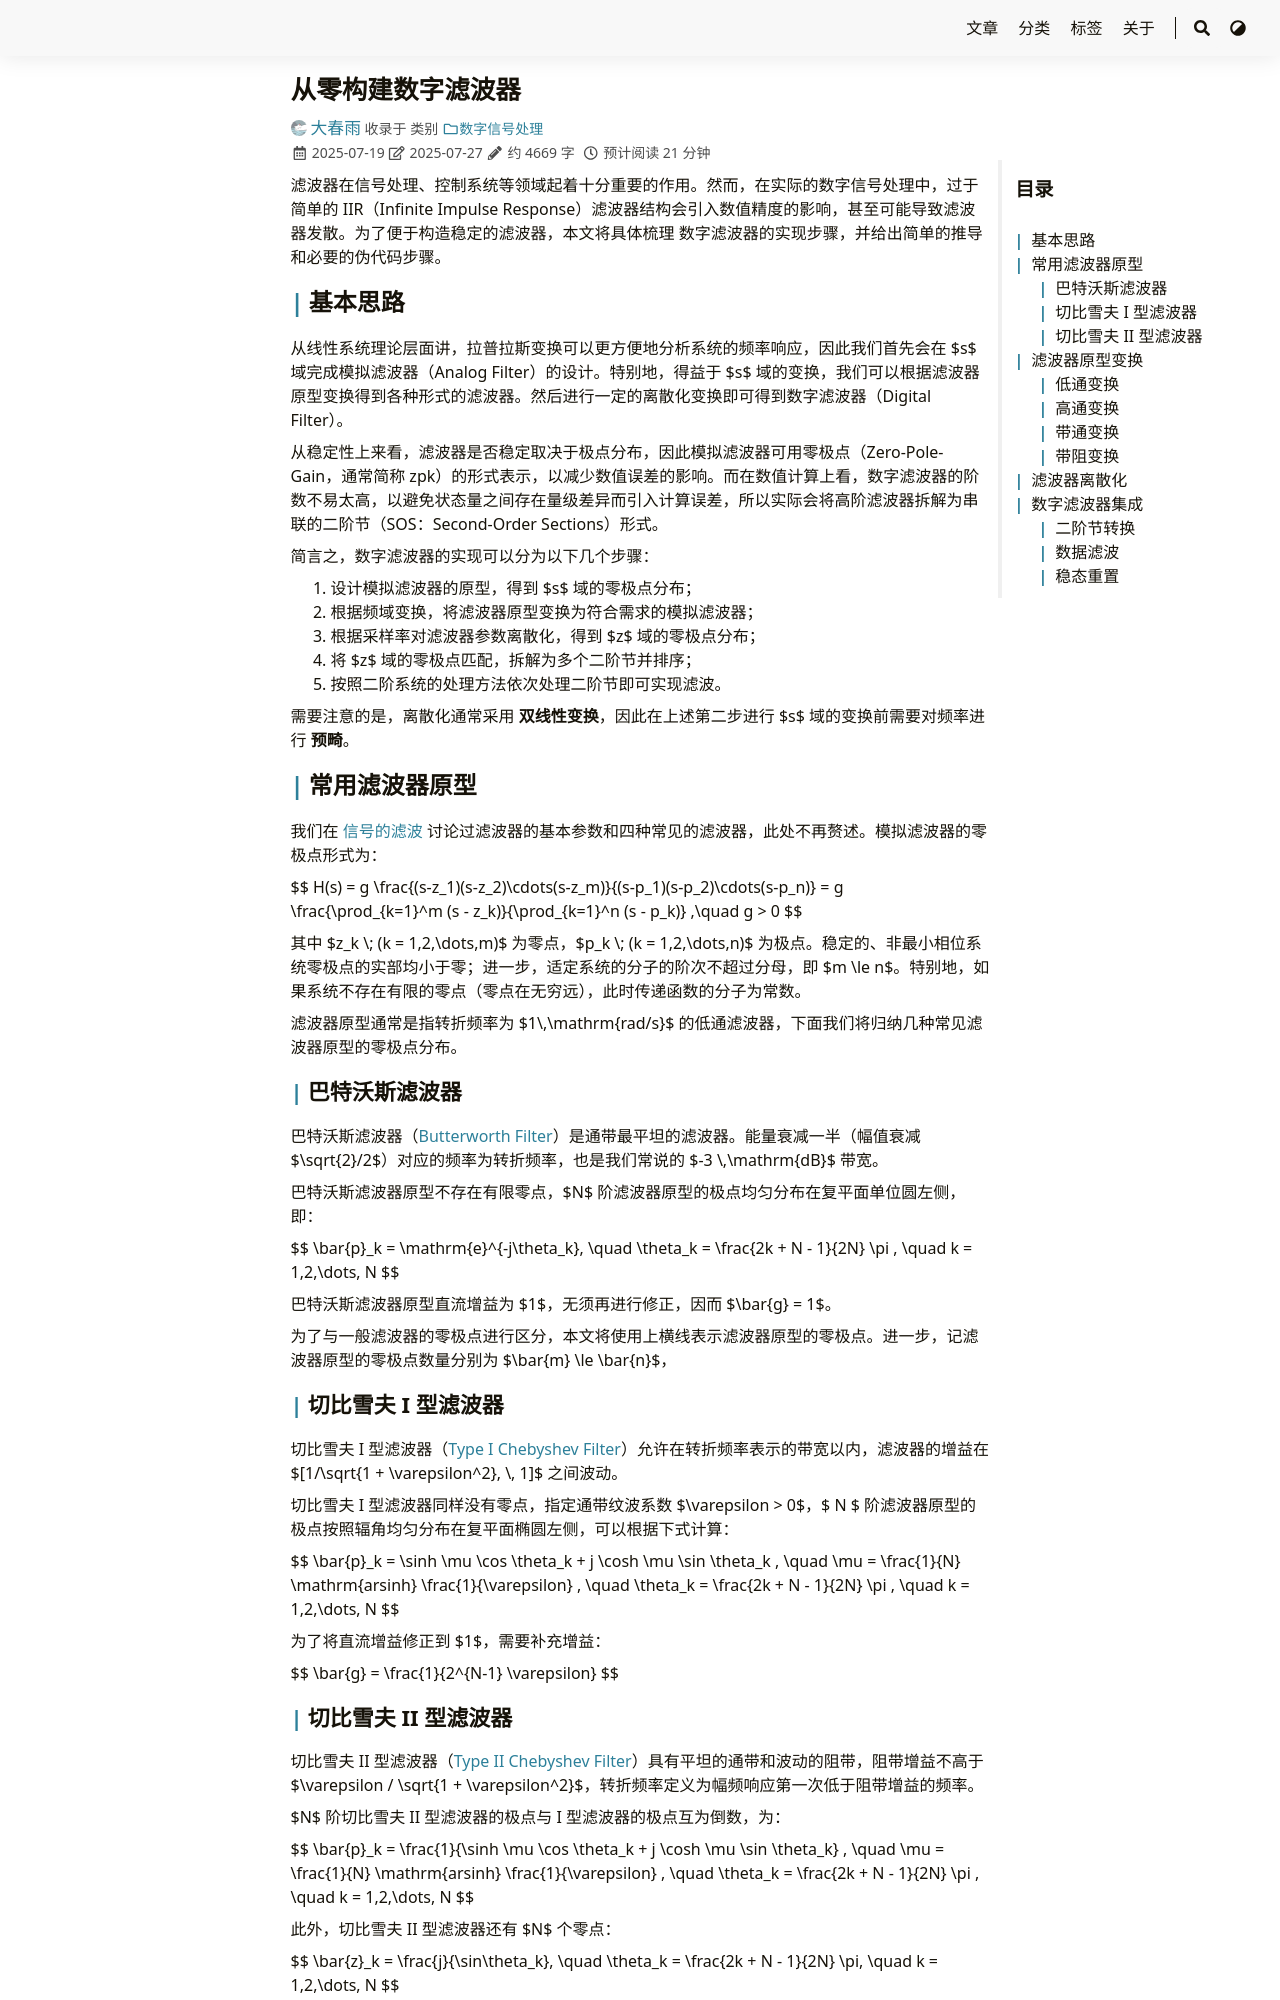

repository: iChunyu/iChunyu.github.io · page: iir-design/index.html · generator: sphinx

---
title: "从零构建数字滤波器"
date: 2025-07-19T13:21:33+08:00
tags: ["IIR", "滤波器"]
categories: ["数字信号处理"]
draft: false
---

滤波器在信号处理、控制系统等领域起着十分重要的作用。然而，在实际的数字信号处理中，过于简单的 IIR（Infinite Impulse Response）滤波器结构会引入数值精度的影响，甚至可能导致滤波器发散。为了便于构造稳定的滤波器，本文将具体梳理 数字滤波器的实现步骤，并给出简单的推导和必要的伪代码步骤。

<!--more-->

## 基本思路

从线性系统理论层面讲，拉普拉斯变换可以更方便地分析系统的频率响应，因此我们首先会在 {{< math >}}$s${{< /math >}} 域完成模拟滤波器（Analog Filter）的设计。特别地，得益于 {{< math >}}$s${{< /math >}} 域的变换，我们可以根据滤波器原型变换得到各种形式的滤波器。然后进行一定的离散化变换即可得到数字滤波器（Digital Filter）。

从稳定性上来看，滤波器是否稳定取决于极点分布，因此模拟滤波器可用零极点（Zero-Pole-Gain，通常简称 zpk）的形式表示，以减少数值误差的影响。而在数值计算上看，数字滤波器的阶数不易太高，以避免状态量之间存在量级差异而引入计算误差，所以实际会将高阶滤波器拆解为串联的二阶节（SOS：Second-Order Sections）形式。

简言之，数字滤波器的实现可以分为以下几个步骤：

1. 设计模拟滤波器的原型，得到 {{< math >}}$s${{< /math >}} 域的零极点分布；
2. 根据频域变换，将滤波器原型变换为符合需求的模拟滤波器；
3. 根据采样率对滤波器参数离散化，得到 {{< math >}}$z${{< /math >}} 域的零极点分布；
4. 将 {{< math >}}$z${{< /math >}} 域的零极点匹配，拆解为多个二阶节并排序；
5. 按照二阶系统的处理方法依次处理二阶节即可实现滤波。

需要注意的是，离散化通常采用 **双线性变换**，因此在上述第二步进行 {{< math >}}$s${{< /math >}} 域的变换前需要对频率进行 **预畸**。


## 常用滤波器原型

我们在 [信号的滤波]({{< ref "../filterDesign/index.md" >}}) 讨论过滤波器的基本参数和四种常见的滤波器，此处不再赘述。模拟滤波器的零极点形式为：

{{< math >}}$$
H(s) = g \frac{(s-z_1)(s-z_2)\cdots(s-z_m)}{(s-p_1)(s-p_2)\cdots(s-p_n)} = g \frac{\prod_{k=1}^m (s - z_k)}{\prod_{k=1}^n (s - p_k)} ,\quad g > 0
$${{< /math >}}

其中 {{< math >}}$z_k \; (k = 1,2,\dots,m)${{< /math >}} 为零点，{{< math >}}$p_k \; (k = 1,2,\dots,n)${{< /math >}} 为极点。稳定的、非最小相位系统零极点的实部均小于零；进一步，适定系统的分子的阶次不超过分母，即 {{< math >}}$m \le n${{< /math >}}。特别地，如果系统不存在有限的零点（零点在无穷远），此时传递函数的分子为常数。

滤波器原型通常是指转折频率为 {{< math >}}$1\,\mathrm{rad/s}${{< /math >}} 的低通滤波器，下面我们将归纳几种常见滤波器原型的零极点分布。

### 巴特沃斯滤波器

巴特沃斯滤波器（[Butterworth Filter](https://en.wikipedia.org/wiki/Butterworth_filter)）是通带最平坦的滤波器。能量衰减一半（幅值衰减 {{< math >}}$\sqrt{2}/2${{< /math >}}）对应的频率为转折频率，也是我们常说的 {{< math >}}$-3 \,\mathrm{dB}${{< /math >}} 带宽。

巴特沃斯滤波器原型不存在有限零点，{{< math >}}$N${{< /math >}} 阶滤波器原型的极点均匀分布在复平面单位圆左侧，即：

{{< math >}}$$
\bar{p}_k = \mathrm{e}^{-j\theta_k}, \quad
\theta_k = \frac{2k + N - 1}{2N} \pi , \quad
k = 1,2,\dots, N
$${{< /math >}}

巴特沃斯滤波器原型直流增益为 {{< math >}}$1${{< /math >}}，无须再进行修正，因而 {{< math >}}$\bar{g} = 1${{< /math >}}。

为了与一般滤波器的零极点进行区分，本文将使用上横线表示滤波器原型的零极点。进一步，记滤波器原型的零极点数量分别为 {{< math >}}$\bar{m} \le \bar{n}${{< /math >}}，

### 切比雪夫 I 型滤波器

切比雪夫 I 型滤波器（[Type I Chebyshev Filter](https://en.wikipedia.org/wiki/Chebyshev_filter#Type_I_Chebyshev_filters_%28Chebyshev_filters%29)）允许在转折频率表示的带宽以内，滤波器的增益在 {{< math >}}$[1/\sqrt{1 + \varepsilon^2}, \, 1]${{< /math >}} 之间波动。

切比雪夫 I 型滤波器同样没有零点，指定通带纹波系数 {{< math >}}$\varepsilon > 0${{< /math >}}，{{< math >}}$ N ${{< /math >}} 阶滤波器原型的极点按照辐角均匀分布在复平面椭圆左侧，可以根据下式计算：

{{< math >}}$$
\bar{p}_k = \sinh \mu \cos \theta_k + j \cosh \mu \sin \theta_k , \quad
\mu = \frac{1}{N} \mathrm{arsinh} \frac{1}{\varepsilon} , \quad
\theta_k = \frac{2k + N - 1}{2N} \pi , \quad
k = 1,2,\dots, N
$${{< /math >}}

为了将直流增益修正到 {{< math >}}$1${{< /math >}}，需要补充增益：

{{< math >}}$$
\bar{g} =  \frac{1}{2^{N-1} \varepsilon}
$${{< /math >}}
